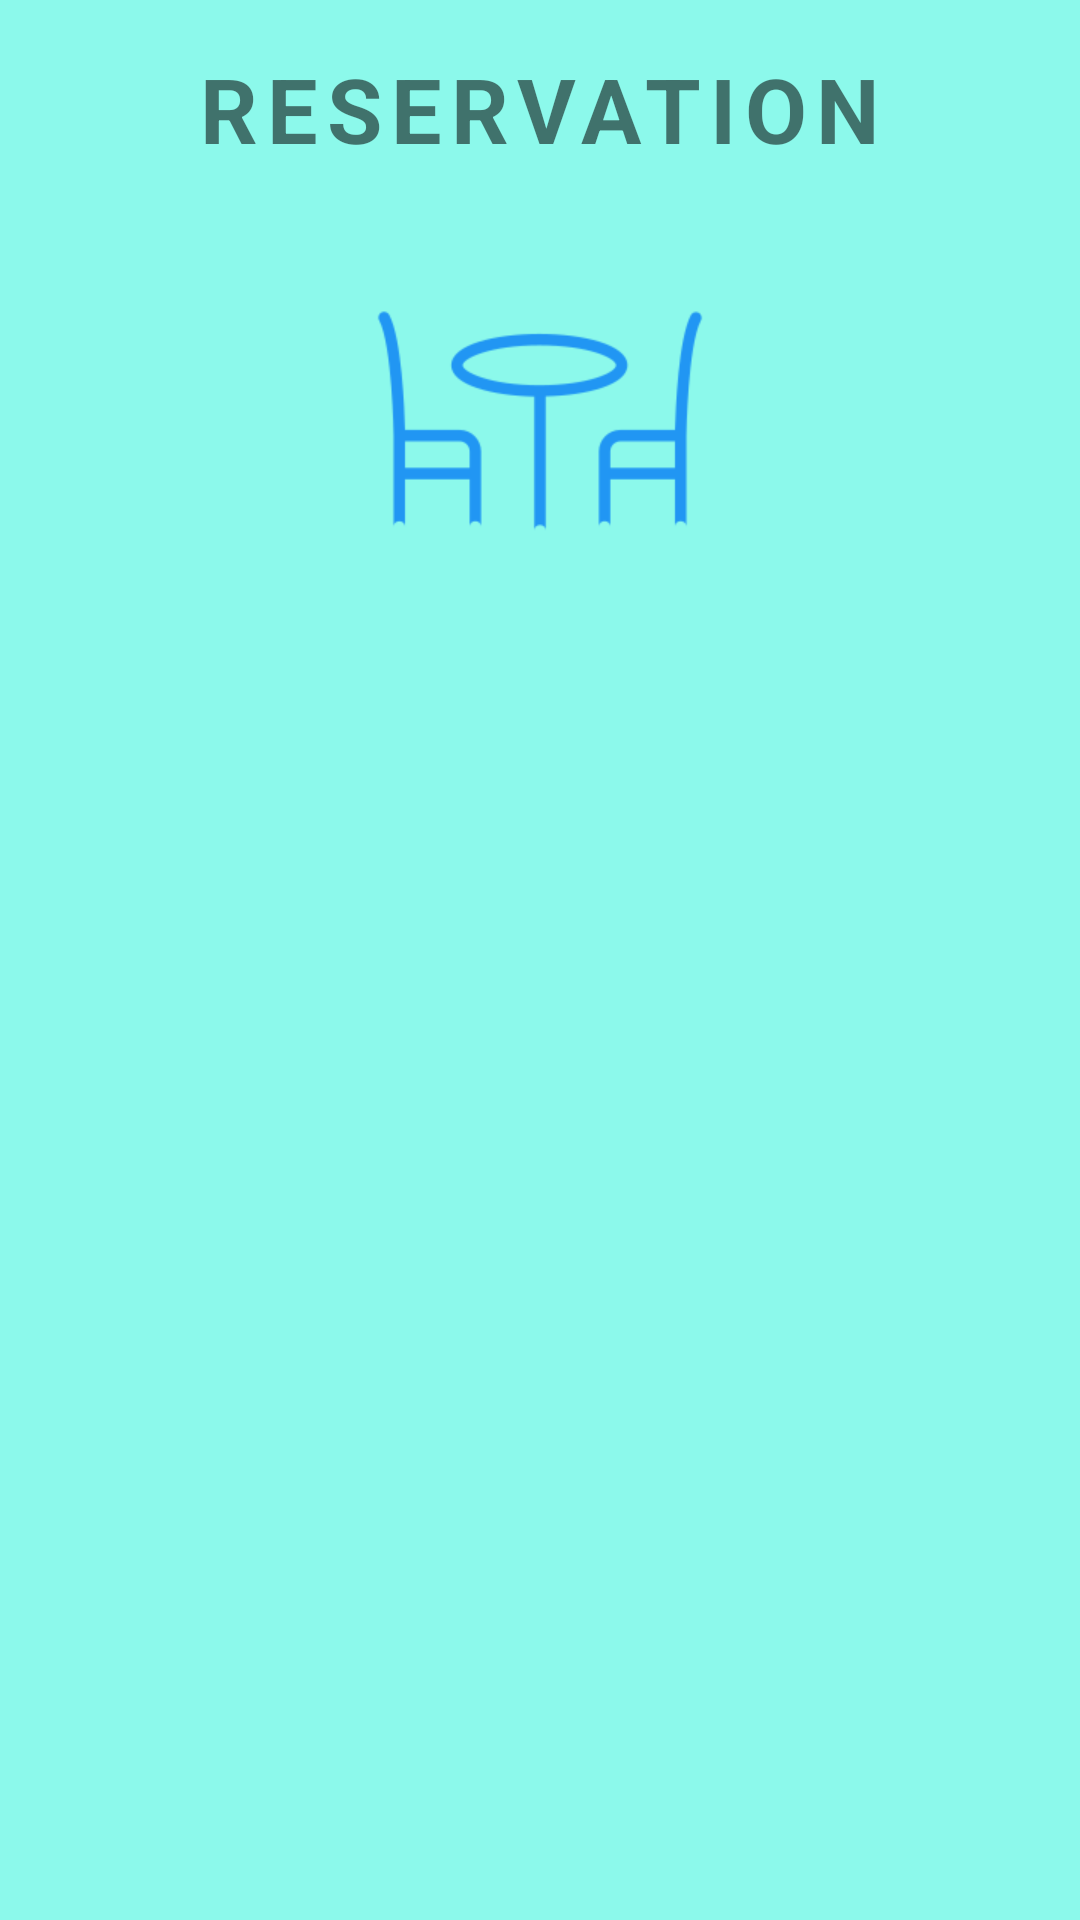

The Android layout XML behind this screen, and the referenced resources:
<!-- AndroidManifest.xml: application theme Theme.DemoViewPager2 -->
<!-- res/layout/fragment_reservation.xml -->
<?xml version="1.0" encoding="utf-8"?>
<androidx.constraintlayout.widget.ConstraintLayout xmlns:android="http://schemas.android.com/apk/res/android"
    xmlns:app="http://schemas.android.com/apk/res-auto"
    xmlns:tools="http://schemas.android.com/tools"
    android:layout_width="match_parent"
    android:layout_height="match_parent"
    android:background="@color/dot_light_screen2"
    tools:context=".fragments.ReservationFragment">

    <TextView
        android:id="@+id/tvEvents"
        android:layout_width="wrap_content"
        android:layout_height="wrap_content"
        android:layout_marginTop="16dp"
        android:letterSpacing="0.1"
        android:text="Reservation"
        android:textAllCaps="true"
        android:textSize="30sp"
        android:textStyle="bold"
        app:layout_constraintEnd_toEndOf="parent"
        app:layout_constraintStart_toStartOf="parent"
        app:layout_constraintTop_toTopOf="parent" />

    <ImageView
        android:id="@+id/imageView4"
        android:layout_width="wrap_content"
        android:layout_height="wrap_content"
        android:layout_marginTop="16dp"
        android:src="@drawable/ic_reservation256"
        app:layout_constraintEnd_toEndOf="parent"
        app:layout_constraintStart_toStartOf="parent"
        app:layout_constraintTop_toBottomOf="@+id/tvEvents" />

</androidx.constraintlayout.widget.ConstraintLayout>
<!-- resources referenced by this layout -->
<resources>
  <color name="dot_light_screen2">#8cf9eb</color>
  <!-- drawable ic_reservation256: png bitmap (drawable-hdpi, 7392 bytes) -->
  <style name="Theme.DemoViewPager2" parent="Theme.MaterialComponents.Light">
          
          <item name="colorPrimary">@color/colorPrimary</item>
          <item name="colorPrimaryVariant">@color/design_default_color_primary_variant</item>
          <item name="colorOnPrimary">@color/design_default_color_on_primary</item>
          
          <item name="colorSecondary">@color/design_default_color_secondary</item>
          <item name="colorSecondaryVariant">@color/design_default_color_secondary_variant</item>
          <item name="colorOnSecondary">@color/design_default_color_on_secondary</item>
          <item name="android:textColorPrimary">@color/design_default_color_on_primary</item>
          
          <item name="android:statusBarColor" tools:targetApi="l">?attr/colorPrimaryVariant</item>
          
      </style>
  <color name="colorPrimary">#2278d4</color>
</resources>
